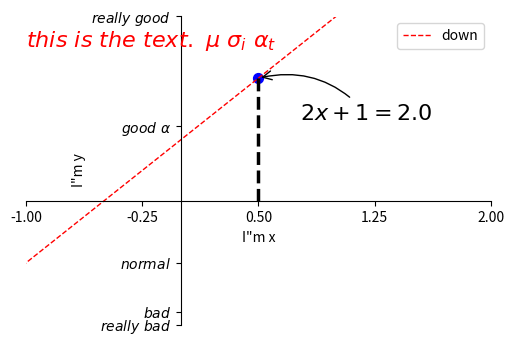

Python code for this plot:
import matplotlib.pyplot as plt
import numpy as np

# 标注。47-68
x = np.linspace(-3, 3, 50)
# y1 = x ** 2
y2 = 2 * x + 1

plt.figure(figsize=(6, 4))
plt.xlim(-1, 2)
plt.ylim(-2, 3)
plt.xlabel('I"m x')
plt.ylabel('I"m y')

new_ticks = np.linspace(-1, 2, 5)
print(new_ticks)
plt.xticks(new_ticks)
plt.yticks([-2, -1.8, -1, 1.22, 3, ],   # ticks的位置
           [r'$really\ bad$', r'$bad$', r'$normal$',
            r'$good\ \alpha$', r'$really\ good$'])  # ticks内容
# 在输出到屏幕中字体设置成数学形式方法：内容前后加$，注意空格需要加转义符号\
# 比如alpha的显示

# gca = 'get current axis'
ax = plt.gca()  # 获取当前fig的axis属性
ax.spines['right'].set_color('none')  # ax.spines坐标轴边框。让右边边框消失
ax.spines['top'].set_color('none')
ax.xaxis.set_ticks_position('bottom')  # 设置ax的xaxis为下面的坐标轴
ax.yaxis.set_ticks_position('left')  # 设置ax的yaxis为左边的坐标轴
# 新axis定位方式是使用data。还有其他定位方法，axes, outward。axis：定位到axis的百分之几
ax.spines['bottom'].set_position(('data', 0))  # 设置下面的axis位置是数据的yaxis的0处
ax.spines['left'].set_position(('data', 0))  # 设置左边的axis位置是数据的xaxis的0处


# plt.plot(x, y1, label='up')
plt.plot(x, y2, color='red', linewidth=1.0, linestyle='--', label='down')
plt.legend()
'''
# l1, = plt.plot(x, y1, label='up')
# l2, = plt.plot(x, y2, color='red',
                 linewidth=1.0, linestyle='--', label='down')
# plt.legend(handles=[l1, l2, ], labels=['aa', 'bb'], loc='best')
# handles: 由plt.plot返回的对象，在接收这个对象的变量后要加逗号！！！
# labels: 需要显示的图例
# loc: 'upper/lower right/left',  或者自动选择最好的位置：best。推荐
'''
x0 = 0.5
y0 = 2 * x0 + 1  # 需要标注的点
plt.scatter(x0, y0, s=50, color='b')  # 在图像上画出需要标记的点   plt.scatter:画散点图
plt.plot([x0, x0], [y0, 0],  # 画出虚线
         'k--',  # 曲线参数。'k'：黑色, '--'：虚线
         lw=2.5)  # 线宽2.5

# method 1
plt.annotate(r'$2x+1=%s$' % y0,  # 显示的内容
             xy=(x0, y0),  # annotate指向的点
             xycoords='data',  # 上面的xy以data为基准
             xytext=(+30, -30),  # annotate内容的位置，以x0,y0偏移(+30, -30)
             textcoords='offset points',  # 内容位置的定位方式：标注点偏移
             fontsize=16,
             arrowprops=dict(arrowstyle='->',  # 箭头类型
                             connectionstyle='arc3, rad=0.3')  # 弧线，角度2
             )

# method 2
plt.text(-1, 2.5,   # 标注内容的位置
         r'$ this\ is\ the\ text.\ \mu\ \sigma_i\ \alpha_t$',
         fontdict={'size': 16, 'color': 'r'})


plt.show()
